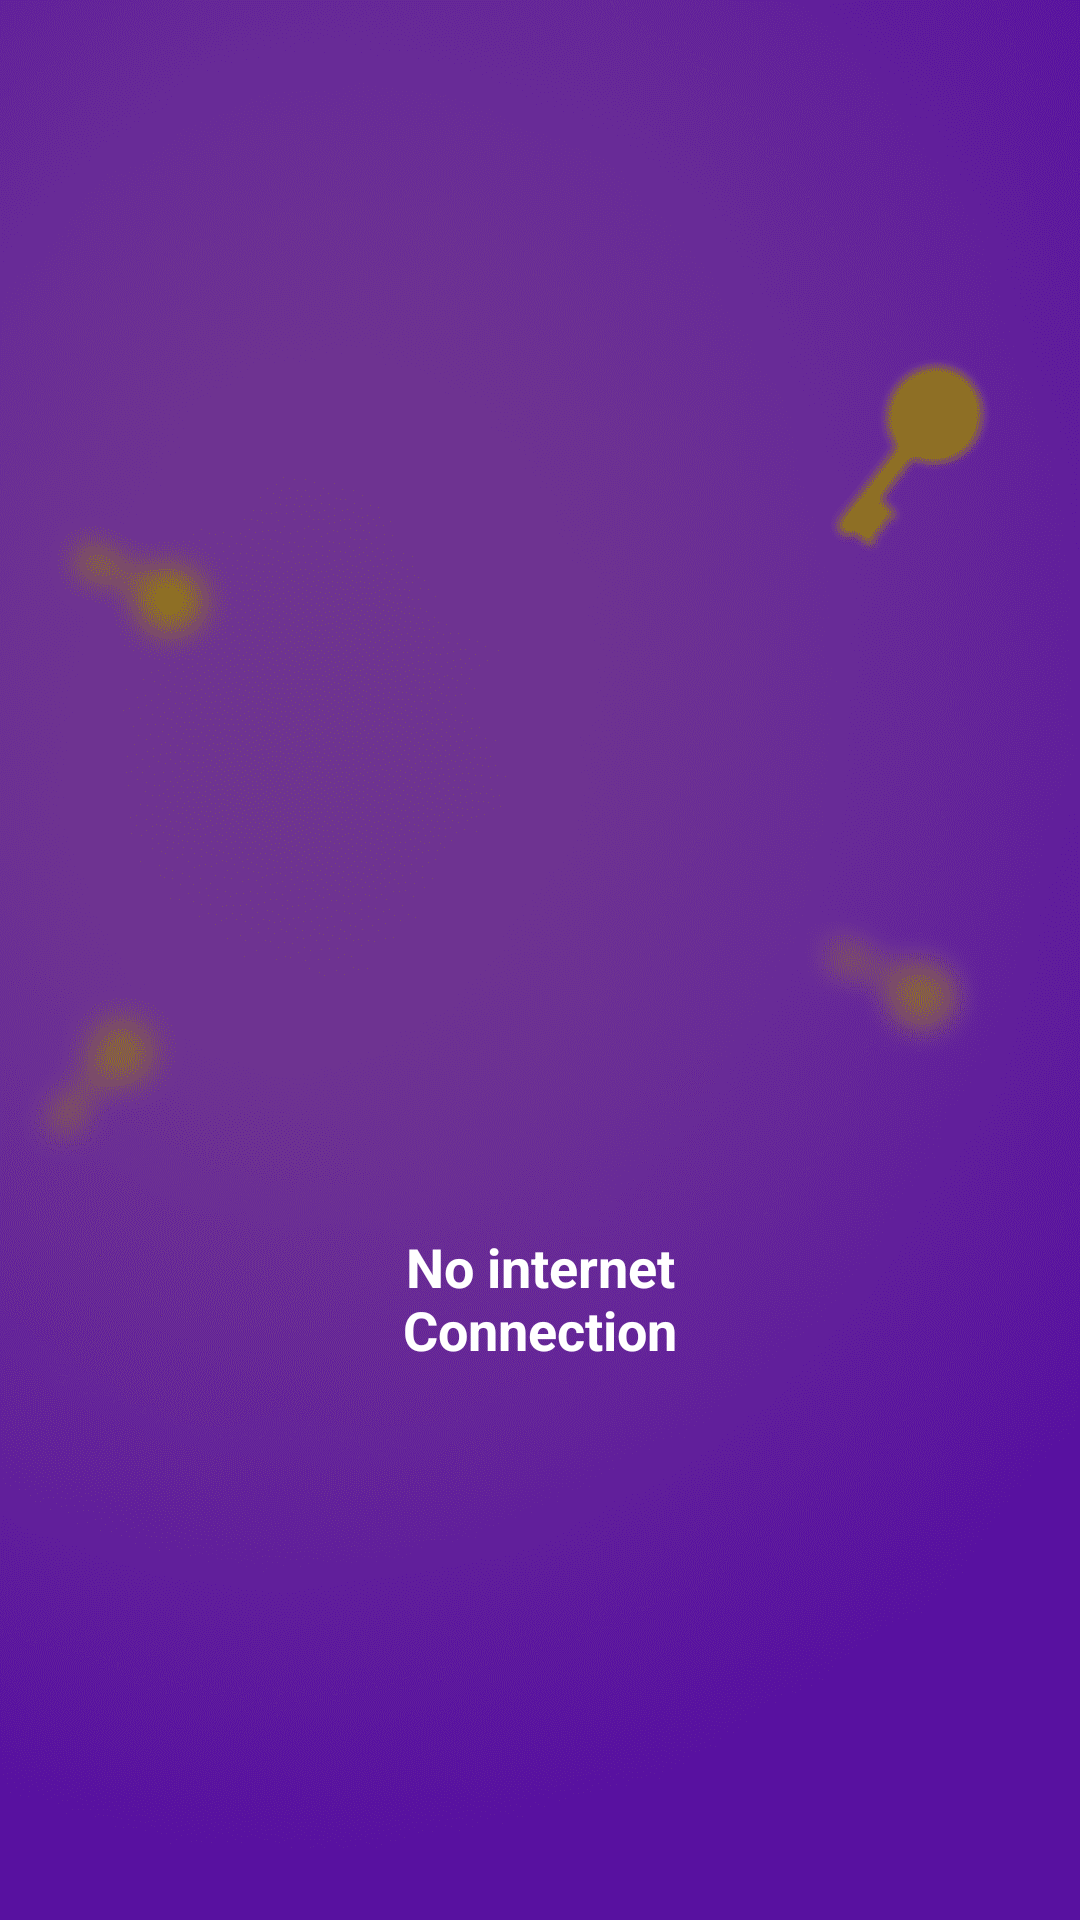

Reconstruct the res/layout file that produces this screen, plus the resources it refers to.
<!-- AndroidManifest.xml: application theme Theme.Frlncrvtm -->
<!-- res/layout/activity_no_internet.xml -->
<?xml version="1.0" encoding="utf-8"?>
<androidx.constraintlayout.widget.ConstraintLayout
    xmlns:android="http://schemas.android.com/apk/res/android"
    xmlns:app="http://schemas.android.com/apk/res-auto"
    xmlns:tools="http://schemas.android.com/tools"
    android:layout_width="match_parent"
    android:background="@drawable/bg"
    android:layout_height="match_parent"
    tools:context=".jumpcode_features.presentation.NoInternetActivity">

    <View
        android:id="@+id/view"
        android:layout_width="0dp"
        android:layout_height="0dp"
        android:background="@drawable/ic_no_internet"
        app:layout_constraintBottom_toBottomOf="parent"
        app:layout_constraintDimensionRatio="1:1"
        app:layout_constraintEnd_toEndOf="parent"
        app:layout_constraintStart_toStartOf="parent"
        android:backgroundTint="@color/white"
        app:layout_constraintTop_toTopOf="parent"
        app:layout_constraintWidth_percent=".5" />

    <TextView
        android:id="@+id/textView"
        android:layout_width="0dp"
        android:layout_height="wrap_content"
        android:gravity="center"
        android:text="@string/no_internet_connection"
        android:textSize="18sp"
        android:textStyle="bold"
        android:textColor="@color/white"
        app:layout_constraintEnd_toEndOf="@+id/view"
        app:layout_constraintStart_toStartOf="@+id/view"
        app:layout_constraintTop_toBottomOf="@+id/view" />

</androidx.constraintlayout.widget.ConstraintLayout>
<!-- resources referenced by this layout -->
<resources>
  <!-- drawable bg: png bitmap (drawable-xxxhdpi, 187777 bytes) -->
  <string name="no_internet_connection">No internet Connection</string>
  <style name="Theme.Frlncrvtm" parent="Theme.MaterialComponents.DayNight.NoActionBar">
          
          <item name="colorPrimary">@color/purple_500</item>
          <item name="colorPrimaryVariant">@color/purple_700</item>
          <item name="colorOnPrimary">@color/white</item>
          
          <item name="colorSecondary">@color/teal_200</item>
          <item name="colorSecondaryVariant">@color/teal_700</item>
          <item name="colorOnSecondary">@color/black</item>
          
          <item name="android:statusBarColor" tools:targetApi="l">?attr/colorPrimaryVariant</item>
          
      </style>
  <!-- not gathered from this repository: default colours our renderer supplied (Android Studio template values) -->
  <color name="purple_500">#FF6200EE</color>
  <color name="purple_700">#FF3700B3</color>
  <color name="teal_200">#FF03DAC5</color>
  <color name="teal_700">#FF018786</color>
  <color name="black">#FF000000</color>
  <color name="white">#FFFFFFFF</color>
</resources>
